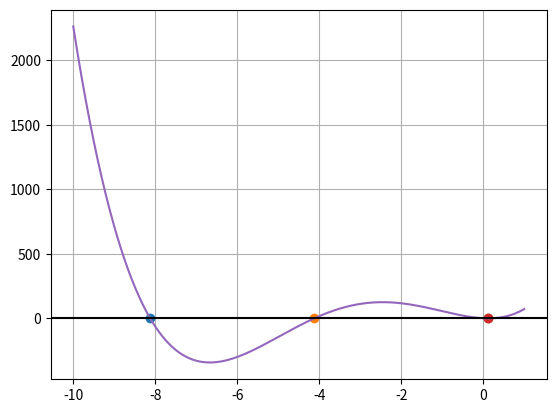

Write Python code to recreate this figure.
# [redacted]
import numpy as np
import matplotlib.pyplot as plt
from scipy import optimize

def pierw(x):
    return 2*x**4+24*x**3+61*x**2-16*x+1

eps1=1e-14
eps2=9e-16

d=0.0001
a=-1
for b in np.arange(-10,10,d):
    if np.sign(pierw(a))!=np.sign(pierw(b)):
        prw=optimize.ridder(pierw,a,b,xtol=eps1,rtol=eps2,full_output=True)
        plt.plot(prw[0],0,'o')
        print("%4d   %19.16f" % (prw[1].iterations,prw[0]))
    a=b


x = np.arange(-10, 1, d)
plt.plot(x,pierw(x))
plt.axhline(y=0,color='k')
plt.grid()

plt.show()